21-way image classification set "videogames-cnn-dataset" from GitHub (Pablo-H-H/Inteligencia_Artificial_Clasificador_Videojuegos); label vocabulary: Apex Legends, CSGO, Clash Royale, Dead by Daylight, Dota 2, Escape from Tarkov, FIFA 21, Fortnite, Free Fire, GTA V, League of Legends, Minecraft, Overwatch, PUBG Battlegrounds, Rainbow Six, Rocket League, Rust, Sea of Thieves, Valorant, Warzone, World of Warcraft.

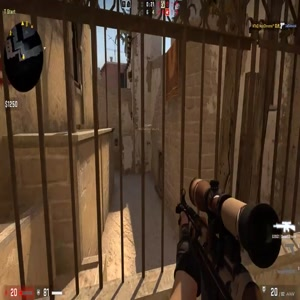
Label: CSGO

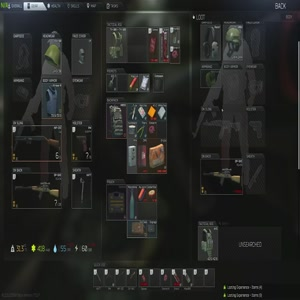
Label: Escape from Tarkov

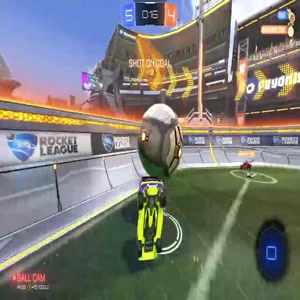
Label: Rocket League

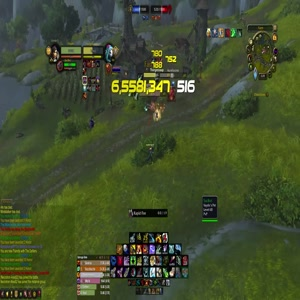
Label: World of Warcraft

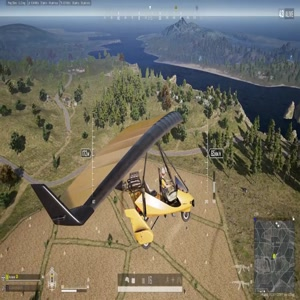
Label: PUBG Battlegrounds

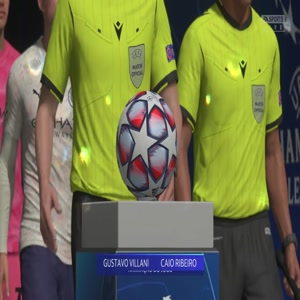
Label: FIFA 21
